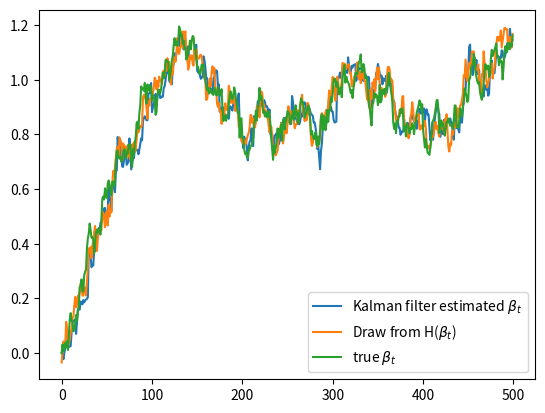

Generate this figure with matplotlib: (Note: this script raises an exception after producing the figure.)
#-*- coding:utf-8 -*-
# author:wy
# datetime:18-12-27 上午9:54
# [redacted]


import numpy as np
from numpy import matmul
from numpy.linalg import inv, cholesky
import matplotlib.pyplot as plt

t = 500
Q = np.array([[0.001]])
R = np.array([[0.01]])
F = np.array([[1]])
mu = np.array([0])
e1 = np.random.randn(t,1) * np.sqrt(R)
e2 = np.random.randn(t,1) * np.sqrt(Q)
beta = np.zeros((t,1))
Y = np.zeros((t,1))
X = np.random.randn(t,1)

for j in range(1,t):
	beta[j,:] = beta[j-1,:] + e2[j,:]
	Y[j] = matmul(X[j,:], beta[j,:].T) + e1[j]

beta0 = np.zeros((1,1))
p00 = [[1]]
beta_tt = []
p_tt = []

beta11 = beta0
p11 = p00

for i in range(t):
	x = X[i,:]
	# prediction
	beta10 = mu + matmul(beta11,F.T)
	p10 = matmul(matmul(F,p11), F.T) + Q
	eta = Y[i,:] - matmul(x,beta10.T).T
	feta = matmul(matmul(x,p10),x.T) + R
	# update
	K = matmul(matmul(p10,x.T), inv(feta))
	beta11 = (beta10.T + matmul(K,eta.T)).T
	p11 = p10 - matmul(K,matmul(x,p10))

	beta_tt.append(beta11)
	p_tt.append(p11)

beta2 = np.zeros((t,1))
wa = np.random.randn(t,1)

i = t-1
p00 = p_tt[i]
beta2[i,:] = beta_tt[i] + matmul(wa[i,:], cholesky(p00).T)

for i in range(t-2,-1,-1):
	pt = p_tt[i]
	Kstar = matmul(matmul(pt,F.T),inv(matmul(matmul(F,pt), F.T)+Q))
	bm = beta_tt[i] + matmul(Kstar, (beta2[i+1] - mu - matmul(beta_tt[i], F.T)).T).T
	pm = pt - matmul(matmul(Kstar, F), pt)
	beta2[i,:] = bm + matmul(wa[i,:], cholesky(pm).T)

beta_tt = np.array(beta_tt).reshape(-1,1,order='F')
plt.plot(np.hstack((beta_tt, beta2, beta)))
plt.legend(['Kalman filter estimated $\\beta_{t}$','Draw from H($\\beta_{t}$)', 'true $\\beta_{t}$'])
plt.savefig('figures/example2.pdf')